Run: headless pygame with SDL's dummy video driver; simulated clock (each Clock.tick advances the game by its frame time, no real sleeping); random seed 0; keys injected as events and as key.get_pressed() state; no mouse input; restart key SPACE tapped at the start of phases 3 and 4.
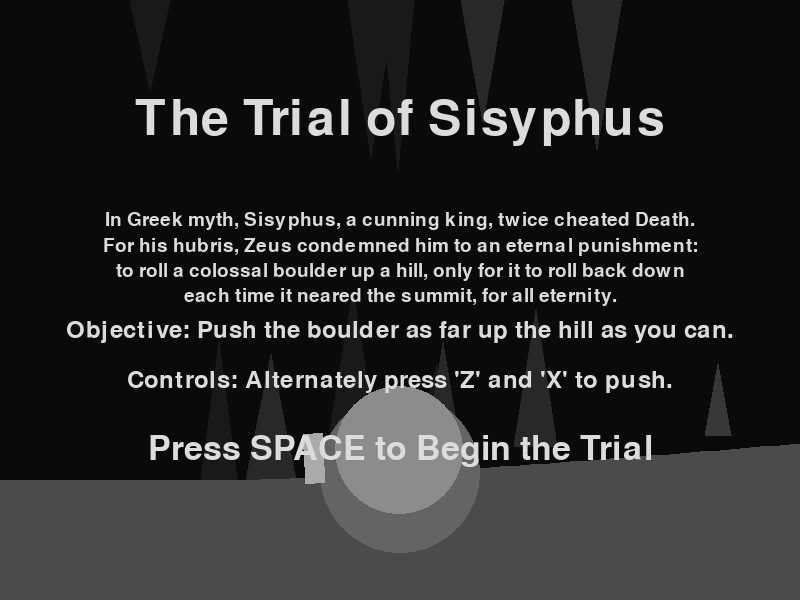
Frame 1 of 4 · flips 1–60 · no input
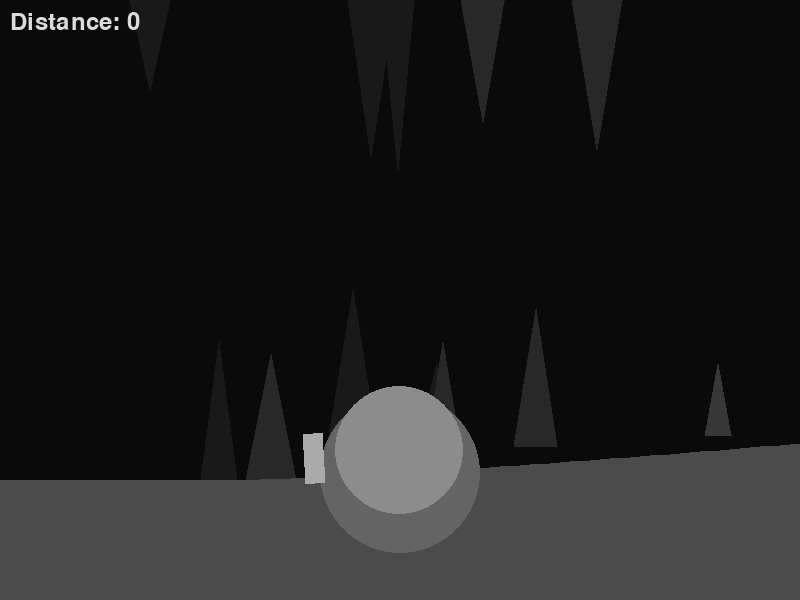
Frame 2 of 4 · flips 61–180 · tapped SPACE, RETURN · held RIGHT (→), D
Frame 3 of 4 · flips 181–300 · tapped SPACE · held DOWN (↓), S · screen unchanged from frame 2, image omitted
Frame 4 of 4 · flips 301–420 · tapped SPACE · held LEFT (←), A, UP (↑), W · screen unchanged from frame 3, image omitted

The pygame program that drew these frames:

import pygame
import math
import sys
import random

# --- Constants ---
SCREEN_WIDTH = 800
SCREEN_HEIGHT = 600
FPS = 60

# Colors (Shades of Black/Gray)
BLACK = (10, 10, 10)
# Background Layer Colors (Darkest furthest away)
FAR_BG_COLOR = (25, 25, 25)
MID_BG_COLOR = (40, 40, 40)
NEAR_BG_COLOR = (55, 55, 55) # Was DARK_GRAY2
# Main Hill Color
HILL_COLOR = (75, 75, 75) # Slightly lighter hill for more contrast
# Boulder/Sisyphus Colors
GRAY1 = (100, 100, 100) # Adjusted boulder color slightly
GRAY2 = (140, 140, 140) # Adjusted boulder shade slightly
LIGHT_GRAY = (170, 170, 170) # Sisyphus color
WHITE = (220, 220, 220)

# --- Updated Physics Parameters ---
GRAVITY_BASE = 0.15
PUSH_FORCE = 0.16
FRICTION = 0.985
SLOPE_STEEPNESS_FACTOR = 0.01 # This factor remains high
BOULDER_RADIUS = 80
SISYPHUS_WIDTH = 20
SISYPHUS_HEIGHT = 50

# Input Handling
PUSH_COOLDOWN = 100
MIN_PUSH_INTERVAL = 50

# --- Parallax Background Settings ---
# Further increased parallax factors for even faster scrolling
BG_LAYERS_PROPERTIES = [
    # Furthest Layer
    {'count': 15, 'parallax': 0.5, 'color': FAR_BG_COLOR, 'min_h': 80, 'max_h': 180, 'min_w': 30, 'max_w': 60, 'y_variation': 20}, # Was 0.3
    # Mid Layer
    {'count': 12, 'parallax': 0.75, 'color': MID_BG_COLOR, 'min_h': 60, 'max_h': 150, 'min_w': 25, 'max_w': 50, 'y_variation': 15}, # Was 0.6
    # Near Layer (replacing old rocks)
    {'count': 10, 'parallax': 0.95, 'color': NEAR_BG_COLOR, 'min_h': 50, 'max_h': 120, 'min_w': 20, 'max_w': 40, 'y_variation': 10}, # Was 0.85
]
# How far out to initially distribute background elements horizontally
BG_WORLD_WIDTH_FACTOR = 3.0 # Spread elements over 3 screen widths initially

# --- Game Setup ---
pygame.init()
screen = pygame.display.set_mode((SCREEN_WIDTH, SCREEN_HEIGHT))
pygame.display.set_caption("The Trial of Sisyphus")
clock = pygame.time.Clock()
font_large = pygame.font.Font(None, 74)
font_medium = pygame.font.Font(None, 50)
font_small = pygame.font.Font(None, 36)
font_extra_small = pygame.font.Font(None, 28)

# --- Hill Function ---
HILL_START_Y = SCREEN_HEIGHT * 0.8
def get_hill_y(x):
    """Calculates the y-coordinate of the hill surface at horizontal position x."""
    effective_x = max(0, x)
    return HILL_START_Y - SLOPE_STEEPNESS_FACTOR * (effective_x ** 1.3)

def get_hill_angle(x):
    """Calculates the angle of the hill (in radians) at horizontal position x."""
    delta_x = 2
    y1 = get_hill_y(x)
    y2 = get_hill_y(x + delta_x)
    angle = math.atan2(-(y2 - y1), delta_x)
    max_angle = math.radians(88)
    return max(-max_angle, min(max_angle, angle))

# --- Game State Variables ---
INITIAL_BOULDER_X = 150.0
background_layers = []

def reset_game():
    """Resets the game to its initial state, including background elements."""
    global boulder_x, boulder_y, boulder_velocity_along_slope
    global sisyphus_x, sisyphus_y
    global camera_offset_x
    global max_x_reached, current_score
    global last_push_key, last_push_time, last_key_time
    global game_state
    global background_layers

    boulder_x = INITIAL_BOULDER_X
    boulder_y = get_hill_y(boulder_x)
    boulder_velocity_along_slope = 0.0
    sisyphus_x = boulder_x - BOULDER_RADIUS - SISYPHUS_WIDTH / 2
    sisyphus_y = boulder_y

    camera_offset_x = boulder_x - SCREEN_WIDTH / 2
    max_x_reached = boulder_x
    current_score = 0

    last_push_key = None
    last_push_time = 0
    last_key_time = 0

    game_state = "start_screen"

    background_layers = []
    initial_world_width = SCREEN_WIDTH * BG_WORLD_WIDTH_FACTOR
    for layer_props in BG_LAYERS_PROPERTIES: # Uses the updated BG_LAYERS_PROPERTIES
        layer_elements = []
        for i in range(layer_props['count']):
            element_x = random.uniform(-initial_world_width / 2, initial_world_width / 2) + INITIAL_BOULDER_X
            element_h = random.randint(layer_props['min_h'], layer_props['max_h'])
            element_w = random.randint(layer_props['min_w'], layer_props['max_w'])
            element_type = random.choice(['stalagmite', 'stalactite'])
            base_y = get_hill_y(element_x) + random.uniform(-layer_props['y_variation'], layer_props['y_variation'])

            layer_elements.append({
                'initial_x': element_x,
                'height': element_h,
                'width': element_w,
                'type': element_type,
                'base_y': base_y,
                'parallax': layer_props['parallax'], # This will now use the new faster values
                'color': layer_props['color']
            })
        background_layers.append(layer_elements)

reset_game()

def render_text_multiline(text, font, color, surface, x, start_y, line_spacing):
    lines = text.split('\n')
    current_y = start_y
    for line in lines:
        text_surface = font.render(line, True, color)
        text_rect = text_surface.get_rect(center=(x, current_y))
        surface.blit(text_surface, text_rect)
        current_y += text_surface.get_height() + line_spacing

running = True
while running:
    time_now = pygame.time.get_ticks()
    events = pygame.event.get()
    for event in events:
        if event.type == pygame.QUIT:
            running = False
        if event.type == pygame.KEYDOWN:
            if game_state == "start_screen":
                if event.key == pygame.K_SPACE: game_state = "ready_to_play"
            elif game_state == "ready_to_play":
                if event.key == pygame.K_z or event.key == pygame.K_x:
                    game_state = "playing"
                    current_key = 'z' if event.key == pygame.K_z else 'x'
                    boulder_velocity_along_slope += PUSH_FORCE
                    last_push_key = current_key
                    last_push_time = time_now
                    last_key_time = time_now
            elif game_state == "playing":
                current_key = None
                if event.key == pygame.K_z: current_key = 'z'
                elif event.key == pygame.K_x: current_key = 'x'
                if current_key and current_key != last_push_key and (time_now - last_key_time > MIN_PUSH_INTERVAL):
                    boulder_velocity_along_slope += PUSH_FORCE
                    last_push_key = current_key
                    last_push_time = time_now
                    last_key_time = time_now
                elif current_key:
                    last_key_time = time_now
            elif game_state == "game_over":
                 if event.key == pygame.K_SPACE: reset_game()

    if game_state == "playing":
        current_hill_angle = get_hill_angle(boulder_x)
        gravity_effect = GRAVITY_BASE + abs(math.sin(current_hill_angle)) * 0.20
        gravity_force_along_slope = gravity_effect * math.sin(current_hill_angle)

        boulder_velocity_along_slope -= gravity_force_along_slope
        boulder_velocity_along_slope *= FRICTION

        delta_x = boulder_velocity_along_slope * math.cos(current_hill_angle)
        boulder_x += delta_x
        boulder_y = get_hill_y(boulder_x)

        offset_distance = BOULDER_RADIUS + SISYPHUS_WIDTH * 0.3
        sisyphus_x = boulder_x - offset_distance * math.cos(current_hill_angle)
        sisyphus_y = boulder_y + offset_distance * math.sin(current_hill_angle)

        max_x_reached = max(max_x_reached, boulder_x)
        current_score = int(max(0, max_x_reached - INITIAL_BOULDER_X))

        if boulder_velocity_along_slope < 0.01 and boulder_x > INITIAL_BOULDER_X + 5:
            game_state = "game_over"

        target_camera_offset = boulder_x - SCREEN_WIDTH / 2
        camera_offset_x += (target_camera_offset - camera_offset_x) * 0.08

    screen.fill(BLACK)

    for layer in background_layers:
        for element in layer:
            element_world_x = element['initial_x'] + (camera_offset_x * element['parallax']) # Parallax calculation
            element_screen_x = element_world_x - camera_offset_x

            if -element['width'] < element_screen_x < SCREEN_WIDTH + element['width']:
                if element['type'] == 'stalagmite':
                    base_y = element['base_y']
                    base_y = min(base_y, SCREEN_HEIGHT + element['height'])
                    top_y = max(-element['height'], base_y - element['height'])
                    if base_y > -element['height']:
                         pygame.draw.polygon(screen, element['color'], [
                             (element_screen_x - element['width'] / 2, base_y),
                             (element_screen_x, top_y),
                             (element_screen_x + element['width'] / 2, base_y)
                         ])
                else: # Stalactite
                    pygame.draw.polygon(screen, element['color'], [
                         (element_screen_x - element['width'] / 2, 0),
                         (element_screen_x, element['height']),
                         (element_screen_x + element['width'] / 2, 0)
                     ])

    current_hill_angle_for_drawing = get_hill_angle(boulder_x if game_state == "playing" else INITIAL_BOULDER_X)
    points = []
    step = 10
    draw_camera_offset = camera_offset_x

    for screen_x_loop in range(-step, SCREEN_WIDTH + step*2, step):
        world_x = screen_x_loop + draw_camera_offset
        world_y = get_hill_y(world_x)
        screen_y = max(-SCREEN_HEIGHT, min(SCREEN_HEIGHT * 2, world_y))
        points.append((screen_x_loop, screen_y))
    if points:
        points.append((SCREEN_WIDTH + step, SCREEN_HEIGHT))
        points.append((-step, SCREEN_HEIGHT))
        if len(points) > 2:
             pygame.draw.polygon(screen, HILL_COLOR, points)

    display_boulder_x = boulder_x
    display_boulder_y = boulder_y
    display_sisyphus_x = sisyphus_x
    display_sisyphus_y = sisyphus_y
    display_hill_angle = current_hill_angle_for_drawing

    if game_state == "start_screen" or game_state == "ready_to_play":
        display_boulder_x = INITIAL_BOULDER_X
        display_boulder_y = get_hill_y(INITIAL_BOULDER_X)
        display_hill_angle = get_hill_angle(INITIAL_BOULDER_X)
        offset_distance_static = BOULDER_RADIUS + SISYPHUS_WIDTH * 0.3
        display_sisyphus_x = display_boulder_x - offset_distance_static * math.cos(display_hill_angle)
        display_sisyphus_y = display_boulder_y + offset_distance_static * math.sin(display_hill_angle)

    boulder_screen_x = int(display_boulder_x - camera_offset_x)
    boulder_screen_y = int(display_boulder_y)
    sisyphus_screen_x = int(display_sisyphus_x - camera_offset_x)
    sisyphus_screen_y = int(display_sisyphus_y)

    pygame.draw.circle(screen, GRAY1, (boulder_screen_x, boulder_screen_y), BOULDER_RADIUS)
    shade_offset_x = int(BOULDER_RADIUS * 0.3 * math.cos(display_hill_angle + math.pi/2))
    shade_offset_y = int(BOULDER_RADIUS * 0.3 * -math.sin(display_hill_angle + math.pi/2))
    pygame.draw.circle(screen, GRAY2, (boulder_screen_x + shade_offset_x, boulder_screen_y + shade_offset_y), int(BOULDER_RADIUS * 0.8))

    sisyphus_angle_rad = display_hill_angle
    sisyphus_angle_deg = math.degrees(sisyphus_angle_rad)
    sisyphus_surf = pygame.Surface((SISYPHUS_WIDTH, SISYPHUS_HEIGHT), pygame.SRCALPHA)
    sisyphus_surf.fill((0,0,0,0))
    pygame.draw.rect(sisyphus_surf, LIGHT_GRAY, (0, 0, SISYPHUS_WIDTH, SISYPHUS_HEIGHT))
    rotated_surf = pygame.transform.rotate(sisyphus_surf, sisyphus_angle_deg)
    pivot_offset_y = SISYPHUS_HEIGHT * 0.4
    rotated_rect = rotated_surf.get_rect(center=(sisyphus_screen_x, sisyphus_screen_y - pivot_offset_y))
    screen.blit(rotated_surf, rotated_rect.topleft)

    if game_state != "start_screen":
        score_text = font_small.render(f"Distance: {current_score}", True, WHITE)
        screen.blit(score_text, (10, 10))

    if game_state == "start_screen":
        title_text_surf = font_large.render("The Trial of Sisyphus", True, WHITE)
        title_text_rect = title_text_surf.get_rect(center=(SCREEN_WIDTH // 2, SCREEN_HEIGHT // 2 - 180))
        screen.blit(title_text_surf, title_text_rect)

        history_text = (
            "In Greek myth, Sisyphus, a cunning king, twice cheated Death.\n"
            "For his hubris, Zeus condemned him to an eternal punishment:\n"
            "to roll a colossal boulder up a hill, only for it to roll back down\n"
            "each time it neared the summit, for all eternity."
        )
        render_text_multiline(history_text, font_extra_small, WHITE, screen, SCREEN_WIDTH // 2, SCREEN_HEIGHT // 2 - 80, 5)

        objective_text = "Objective: Push the boulder as far up the hill as you can."
        obj_text_surf = font_small.render(objective_text, True, WHITE)
        obj_text_rect = obj_text_surf.get_rect(center=(SCREEN_WIDTH // 2, SCREEN_HEIGHT // 2 + 30))
        screen.blit(obj_text_surf, obj_text_rect)

        controls_text = "Controls: Alternately press 'Z' and 'X' to push."
        ctrl_text_surf = font_small.render(controls_text, True, WHITE)
        ctrl_text_rect = ctrl_text_surf.get_rect(center=(SCREEN_WIDTH // 2, SCREEN_HEIGHT // 2 + 80))
        screen.blit(ctrl_text_surf, ctrl_text_rect)

        start_prompt_text = font_medium.render("Press SPACE to Begin the Trial", True, WHITE)
        start_prompt_rect = start_prompt_text.get_rect(center=(SCREEN_WIDTH // 2, SCREEN_HEIGHT // 2 + 150))
        screen.blit(start_prompt_text, start_prompt_rect)


    if game_state == "game_over":
        overlay = pygame.Surface((SCREEN_WIDTH, SCREEN_HEIGHT), pygame.SRCALPHA)
        overlay.fill((10, 10, 10, 180))
        screen.blit(overlay, (0, 0))
        lost_text = font_large.render("The Boulder Stopped", True, LIGHT_GRAY)
        score_final_text = font_small.render(f"Furthest Distance: {current_score}", True, WHITE)
        restart_text = font_small.render("A new day. Press SPACE to try again.", True, WHITE)
        screen.blit(lost_text, (SCREEN_WIDTH // 2 - lost_text.get_width() // 2, SCREEN_HEIGHT // 2 - 100))
        screen.blit(score_final_text, (SCREEN_WIDTH // 2 - score_final_text.get_width() // 2, SCREEN_HEIGHT // 2))
        screen.blit(restart_text, (SCREEN_WIDTH // 2 - restart_text.get_width() // 2, SCREEN_HEIGHT // 2 + 50))

    pygame.display.flip()
    clock.tick(FPS)

pygame.quit()
sys.exit()
